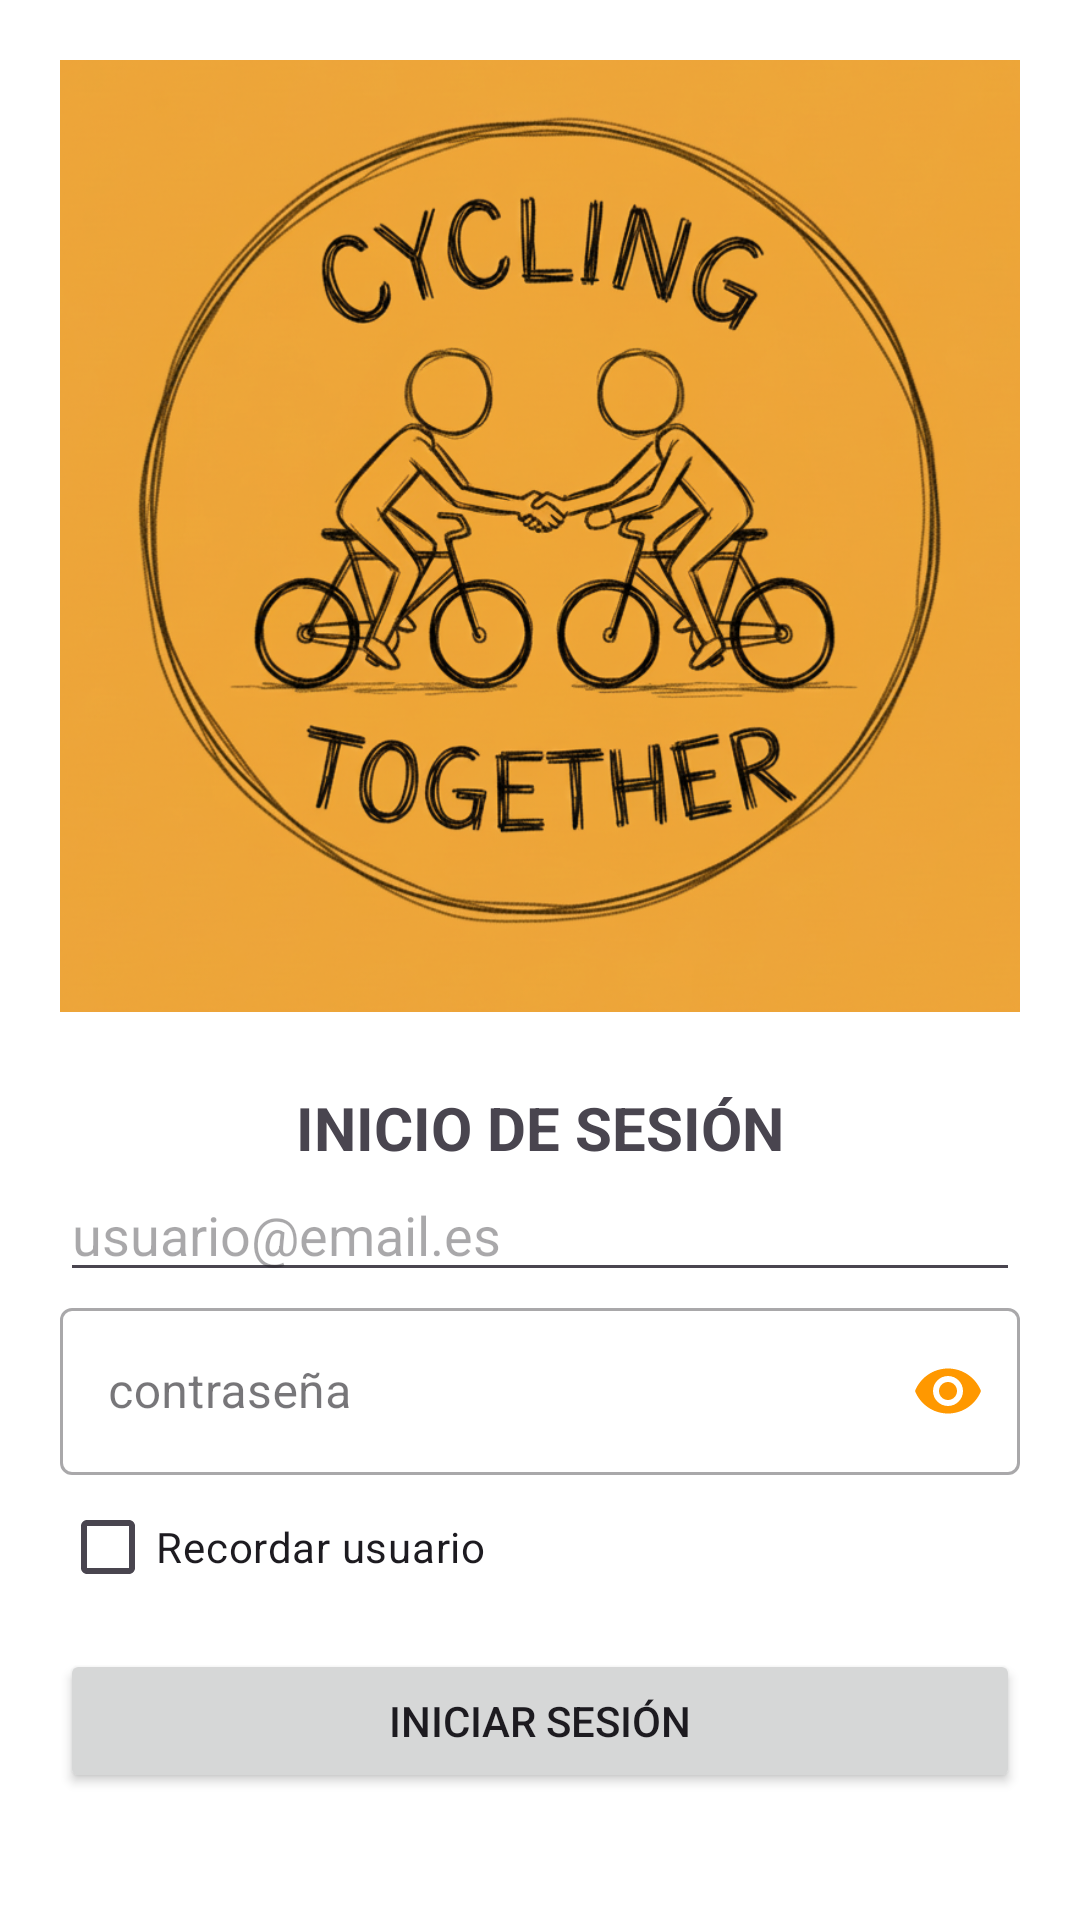

Produce the Android XML layout that renders to this screen, including the resource entries it uses.
<!-- AndroidManifest.xml: application theme Theme.ProyectoFinCiclo -->
<!-- res/layout/fragment_login.xml -->
<?xml version="1.0" encoding="utf-8"?>
<LinearLayout xmlns:android="http://schemas.android.com/apk/res/android"
    xmlns:app="http://schemas.android.com/apk/res-auto"
    xmlns:tools="http://schemas.android.com/tools"
    android:layout_width="match_parent"
    android:layout_height="match_parent"
    android:orientation="vertical"
    android:gravity="center"
    android:padding="20dp"
    android:background="#FFFFFF"
    tools:context="com.example.proyectofinciclo.ui.LoginFragment">

    <ImageView
        android:id="@+id/logoImageView"
        android:layout_width="400dp"
        android:layout_height="330dp"
        android:src="@drawable/logoapp"/>

    <TextView
        android:layout_width="wrap_content"
        android:layout_height="wrap_content"
        android:text="INICIO DE SESIÓN"
        android:textSize="20dp"
        android:textStyle="bold"
        android:layout_marginTop="25dp"/>

    <EditText
        android:id="@+id/emailEditText"
        android:layout_width="match_parent"
        android:layout_height="wrap_content"
        android:hint="usuario@email.es"
        android:inputType="textEmailAddress" />

    <com.google.android.material.textfield.TextInputLayout
        android:id="@+id/passwordInputLayout"
        android:layout_width="match_parent"
        android:layout_height="wrap_content"
        app:passwordToggleEnabled="true"
        app:passwordToggleTint="#FF9800"
        style="@style/Widget.MaterialComponents.TextInputLayout.OutlinedBox">

        <com.google.android.material.textfield.TextInputEditText
            android:id="@+id/passwordEditText"
            android:layout_width="match_parent"
            android:layout_height="wrap_content"
            android:hint="contraseña"
            android:inputType="textPassword" />

    </com.google.android.material.textfield.TextInputLayout>

    <CheckBox
        android:id="@+id/cbRecordar"
        android:layout_width="match_parent"
        android:layout_height="wrap_content"
        android:text="Recordar usuario"/>

    <Button
        android:id="@+id/loginButton"
        android:layout_width="match_parent"
        android:layout_height="wrap_content"
        android:text="Iniciar sesión"
        android:layout_marginTop="10dp" />

    <TextView
        android:id="@+id/registerTextView"
        android:layout_width="wrap_content"
        android:layout_height="wrap_content"
        android:text="Créate una cuenta nueva"
        android:textColor="#FF9800"
        android:layout_marginTop="15dp" />

    <TextView
        android:layout_width="wrap_content"
        android:layout_height="wrap_content"
        android:text="YOU'LL NEVER RIDE ALONE"
        android:layout_marginTop="20dp"
        android:textStyle="bold"
        android:textSize="20dp"/>

</LinearLayout>
<!-- resources referenced by this layout -->
<resources>
  <!-- drawable logoapp: png bitmap (drawable, 872537 bytes) -->
  <style name="Theme.ProyectoFinCiclo" parent="Base.Theme.ProyectoFinCiclo" />
  <style name="Base.Theme.ProyectoFinCiclo" parent="Theme.Material3.DayNight.NoActionBar">
          
          
      </style>
</resources>
